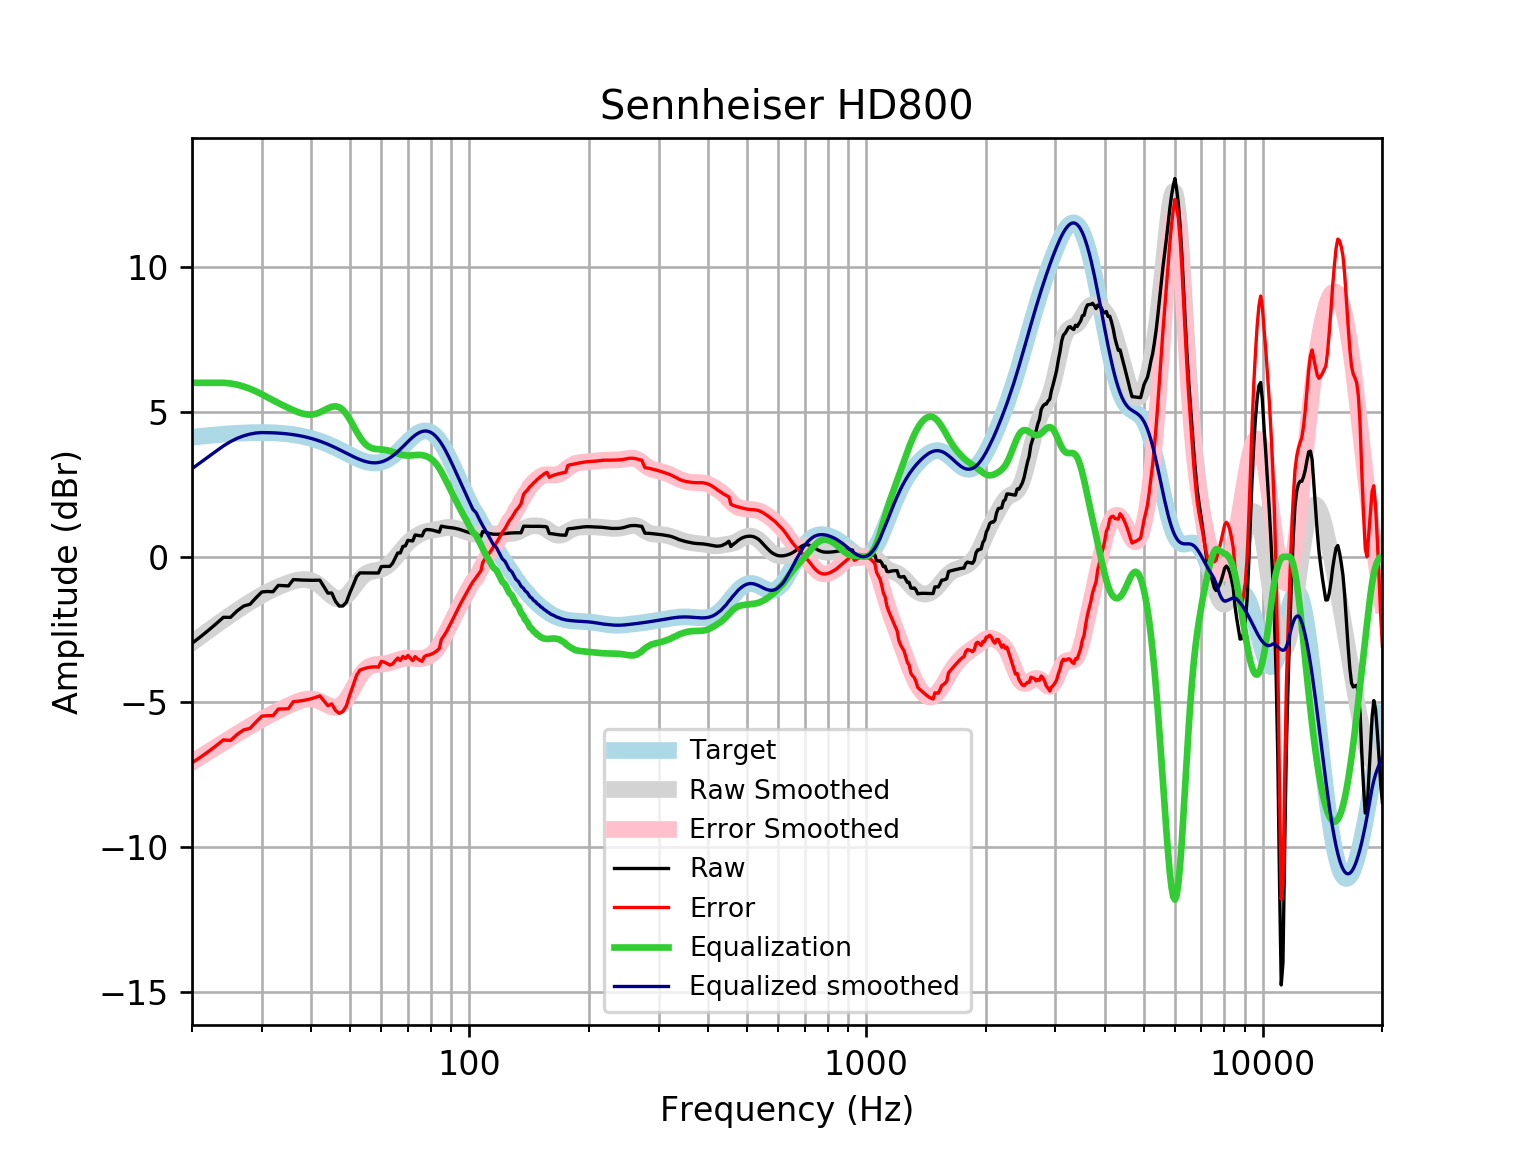

Data behind this chart, as committed beside it:
frequency, raw, error, smoothed, error_smoothed, equalization, equalized_raw, equalized_smoothed, target
20, -2.984, -7.105, -2.962, -7.083, 6, 3.016, 3.038, 4.121
21, -2.76, -6.912, -2.75, -6.902, 6.0, 3.24, 3.25, 4.152
22, -2.536, -6.716, -2.549, -6.729, 6.0, 3.464, 3.451, 4.18
23, -2.311, -6.516, -2.358, -6.563, 6, 3.689, 3.642, 4.205
24, -2.087, -6.313, -2.178, -6.404, 6.0, 3.913, 3.822, 4.227
25, -2.089, -6.334, -2.008, -6.252, 5.979, 3.889, 3.971, 4.245
26, -1.863, -6.123, -1.848, -6.108, 5.935, 4.071, 4.087, 4.259
27, -1.698, -5.968, -1.699, -5.97, 5.871, 4.174, 4.172, 4.271
28, -1.638, -5.917, -1.562, -5.84, 5.793, 4.155, 4.232, 4.278
29, -1.413, -5.696, -1.435, -5.718, 5.703, 4.29, 4.269, 4.283
30, -1.212, -5.496, -1.319, -5.603, 5.603, 4.391, 4.284, 4.284
31, -1.197, -5.478, -1.215, -5.497, 5.497, 4.3, 4.281, 4.281
32, -1.205, -5.48, -1.122, -5.397, 5.397, 4.192, 4.275, 4.275
33, -0.9861, -5.251, -1.038, -5.303, 5.303, 4.317, 4.265, 4.265
34, -0.9953, -5.246, -0.9635, -5.215, 5.215, 4.219, 4.251, 4.251
35, -1.005, -5.238, -0.8983, -5.131, 5.131, 4.127, 4.233, 4.233
36, -0.7863, -4.998, -0.8439, -5.055, 5.055, 4.269, 4.211, 4.211
37, -0.7955, -4.981, -0.8038, -4.988, 4.988, 4.193, 4.185, 4.185
38, -0.8034, -4.958, -0.7832, -4.937, 4.937, 4.134, 4.154, 4.155
39, -0.809, -4.929, -0.7883, -4.907, 4.907, 4.098, 4.119, 4.12
40, -0.8114, -4.892, -0.8244, -4.904, 4.904, 4.092, 4.079, 4.08
41, -0.8106, -4.847, -0.8937, -4.929, 4.929, 4.118, 4.035, 4.037
42, -0.8073, -4.796, -0.9932, -4.98, 4.98, 4.173, 3.987, 3.989
43, -1.03, -4.967, -1.114, -5.049, 5.049, 4.019, 3.935, 3.937
44, -1.253, -5.135, -1.24, -5.12, 5.12, 3.866, 3.88, 3.881
45, -1.249, -5.072, -1.352, -5.173, 5.173, 3.924, 3.821, 3.823
46, -1.537, -5.299, -1.431, -5.191, 5.191, 3.654, 3.76, 3.762
47, -1.699, -5.398, -1.46, -5.158, 5.158, 3.459, 3.698, 3.7
48, -1.697, -5.333, -1.432, -5.066, 5.066, 3.37, 3.635, 3.636
49, -1.563, -5.137, -1.348, -4.92, 4.92, 3.357, 3.572, 3.574
50, -1.238, -4.75, -1.22, -4.732, 4.732, 3.494, 3.512, 3.512
51, -0.9642, -4.418, -1.068, -4.521, 4.521, 3.557, 3.454, 3.454
52, -0.6814, -4.081, -0.9115, -4.312, 4.312, 3.63, 3.4, 3.4
53, -0.5552, -3.907, -0.7704, -4.123, 4.123, 3.567, 3.352, 3.351
54, -0.5568, -3.867, -0.6573, -3.969, 3.969, 3.412, 3.311, 3.31
55, -0.558, -3.834, -0.5769, -3.855, 3.855, 3.297, 3.279, 3.276
56, -0.5587, -3.811, -0.5263, -3.782, 3.782, 3.223, 3.255, 3.253
57, -0.5588, -3.798, -0.4971, -3.739, 3.739, 3.18, 3.242, 3.239
58, -0.5589, -3.796, -0.478, -3.718, 3.718, 3.159, 3.24, 3.237
59, -0.5592, -3.805, -0.4582, -3.708, 3.708, 3.149, 3.25, 3.246
60, -0.3386, -3.606, -0.4289, -3.701, 3.701, 3.362, 3.272, 3.268
61, -0.3325, -3.634, -0.3845, -3.69, 3.69, 3.358, 3.305, 3.301
62, -0.3324, -3.679, -0.3227, -3.673, 3.673, 3.341, 3.35, 3.346
63, -0.3311, -3.733, -0.2437, -3.65, 3.65, 3.319, 3.406, 3.402
64, -0.2317, -3.699, -0.1499, -3.621, 3.621, 3.389, 3.471, 3.468
65, -0.04853, -3.59, -0.04504, -3.59, 3.59, 3.541, 3.545, 3.542
66, 0.1322, -3.49, 0.06609, -3.558, 3.558, 3.691, 3.625, 3.622
67, 0.1324, -3.575, 0.1784, -3.531, 3.531, 3.663, 3.709, 3.707
68, 0.3574, -3.438, 0.2869, -3.51, 3.51, 3.867, 3.796, 3.796
69, 0.377, -3.507, 0.3876, -3.496, 3.496, 3.873, 3.884, 3.884
70, 0.5683, -3.402, 0.4779, -3.492, 3.492, 4.06, 3.97, 3.97
71, 0.5548, -3.498, 0.557, -3.494, 3.494, 4.049, 4.051, 4.053
72, 0.5466, -3.581, 0.6251, -3.501, 3.501, 4.047, 4.126, 4.128
73, 0.7521, -3.443, 0.6838, -3.508, 3.508, 4.26, 4.192, 4.195
74, 0.7384, -3.513, 0.7346, -3.513, 3.513, 4.252, 4.248, 4.251
75, 0.7277, -3.568, 0.7785, -3.513, 3.513, 4.24, 4.291, 4.295
76, 0.7205, -3.605, 0.8162, -3.505, 3.505, 4.225, 4.321, 4.325
77, 0.8954, -3.445, 0.8476, -3.489, 3.489, 4.384, 4.336, 4.341
78, 0.9407, -3.4, 0.8728, -3.463, 3.463, 4.404, 4.336, 4.34
79, 0.9359, -3.388, 0.8922, -3.428, 3.428, 4.364, 4.32, 4.324
... 553 more rows
